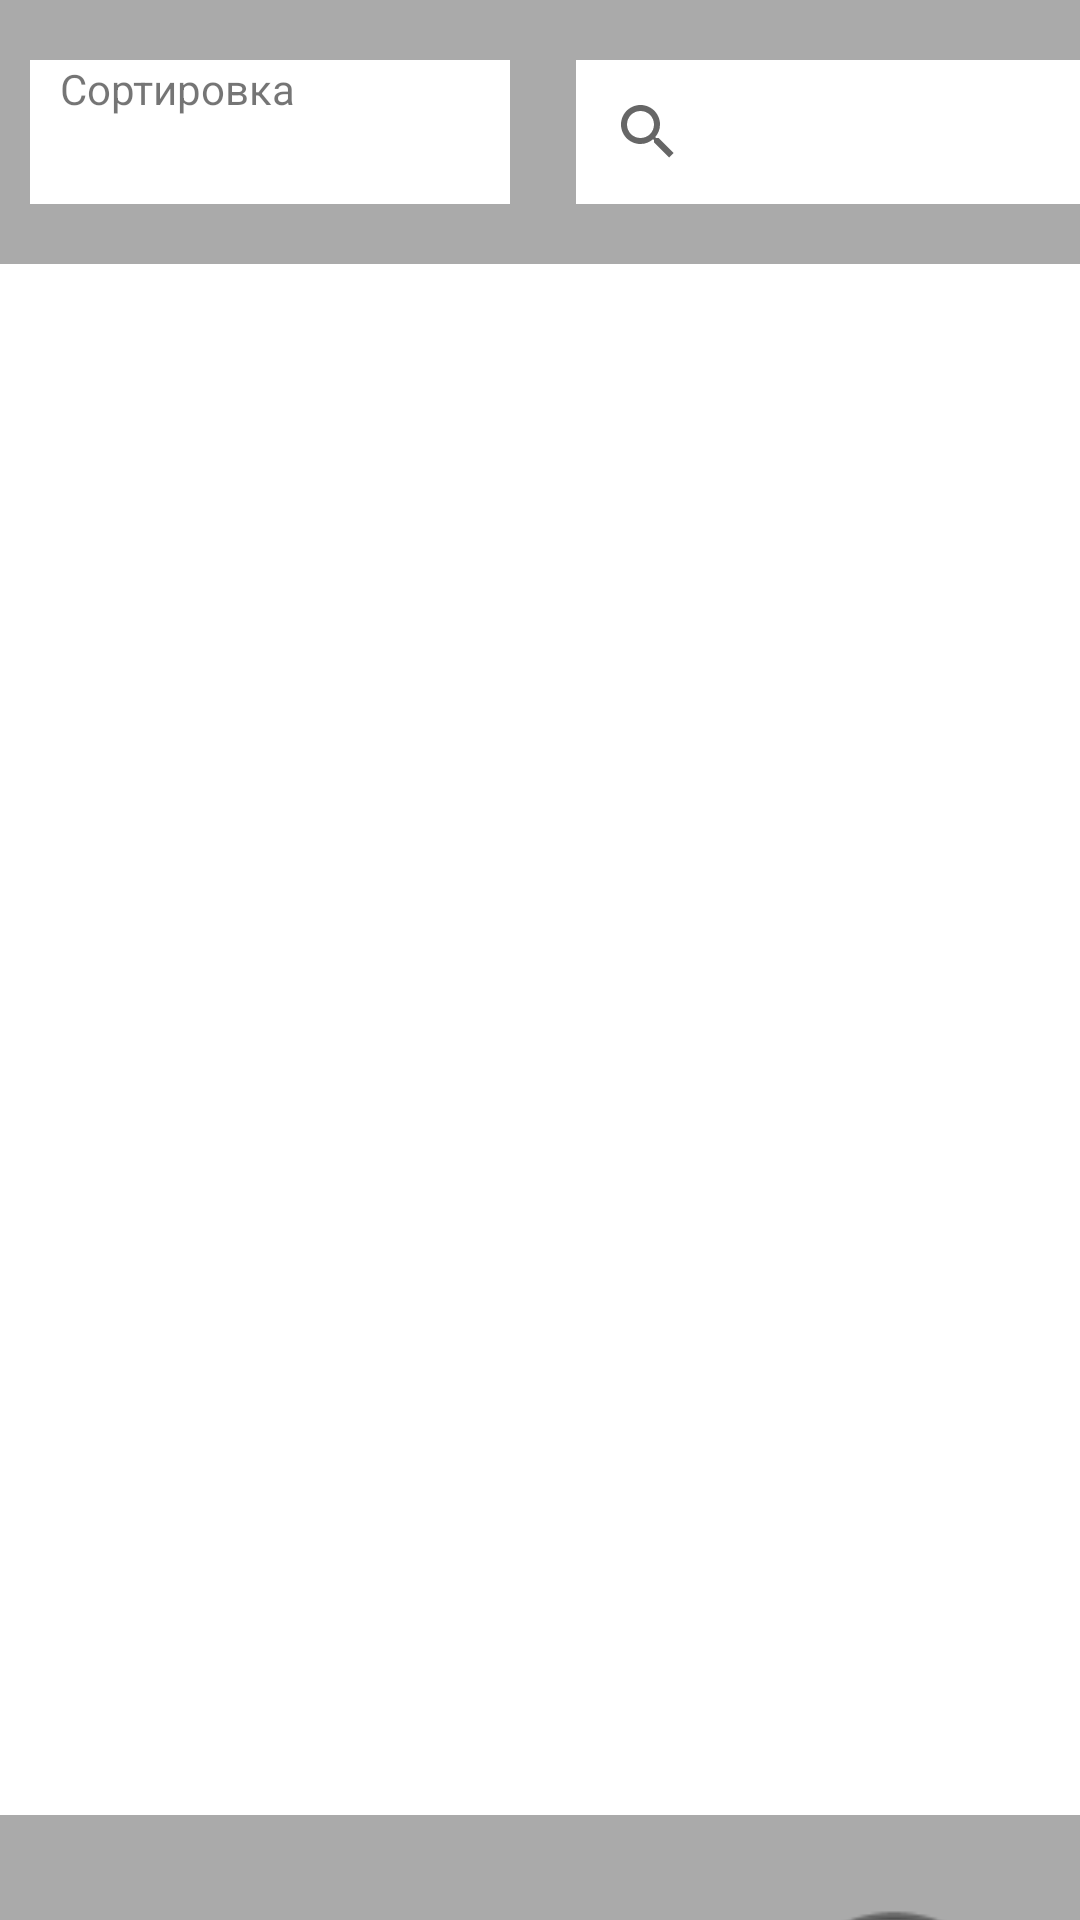

The Android layout XML behind this screen, and the referenced resources:
<!-- AndroidManifest.xml: application theme AppTheme -->
<!-- res/layout/list_profiles.xml -->
<?xml version="1.0" encoding="utf-8"?>

<LinearLayout xmlns:android="http://schemas.android.com/apk/res/android"
    android:orientation="vertical"
    android:layout_width="match_parent"
    android:layout_height="match_parent"
    android:background="@android:color/background_light"
    android:backgroundTint="@android:color/darker_gray">

    <LinearLayout
        android:layout_width="match_parent"
        android:layout_height="wrap_content"
        android:orientation="horizontal">

        <LinearLayout
            android:layout_width="172dp"
            android:layout_height="match_parent"
            android:orientation="vertical"
            android:layout_gravity="start">

            <TextView
                android:layout_width="160dp"
                android:layout_height="wrap_content"
                android:layout_marginLeft="10dp"
                android:layout_marginTop="20dp"
                android:layout_weight="1"
                android:background="@android:color/white"
                android:paddingLeft="10dp"
                android:text="Cортировка" />

            <Spinner
                android:id="@+id/spinner_sort"
                android:layout_width="160dp"
                android:layout_height="27dp"
                android:layout_marginLeft="10dp"
                android:layout_marginBottom="20dp"
                android:background="@android:color/white" />

        </LinearLayout>

        <SearchView
            android:id="@+id/search_profile"
            android:layout_width="202dp"
            android:layout_height="wrap_content"
            android:layout_marginLeft="20dp"
            android:layout_marginTop="20dp"
            android:background="@android:color/white"
            android:layout_marginBottom="20dp"/>

    </LinearLayout>

    <ListView
        android:layout_width="match_parent"
        android:layout_height="517dp"
        android:layout_marginBottom="20dp"
        android:background="@android:color/white" />

    <Button
        android:id="@+id/add_profile"
        android:layout_width="104dp"
        android:layout_height="91dp"
        android:layout_gravity="end"
        android:layout_marginRight="10dp"
        android:background="@drawable/button_add_profile_circle" />

</LinearLayout>
<!-- resources referenced by this layout -->
<resources>
  <!-- drawable button_add_profile_circle (drawable) -->
  <?xml version="1.0" encoding="utf-8"?>
  
  <selector xmlns:android="http://schemas.android.com/apk/res/android">
  
      <item>
          <bitmap android:src="@android:drawable/ic_menu_add"/>
      </item>
  
  
      <item android:state_pressed="false">
          <shape android:shape="rectangle">
              <corners
                  android:radius="640dp" />
          </shape>
      </item>
  
      <item android:state_pressed="true">
          <shape android:shape="rectangle">
              <corners
                  android:radius="640dp" />
          </shape>
      </item>
  
  </selector>
  <style name="AppTheme" parent="Theme.AppCompat.DayNight">
          
          <item name="colorPrimary">@color/design_default_color_primary_dark</item>
          <item name="colorPrimaryDark">@color/colorPrimaryDark</item>
          <item name="colorAccent">@android:color/holo_blue_dark</item>
      </style>
  <color name="colorPrimaryDark">#00574B</color>
</resources>
